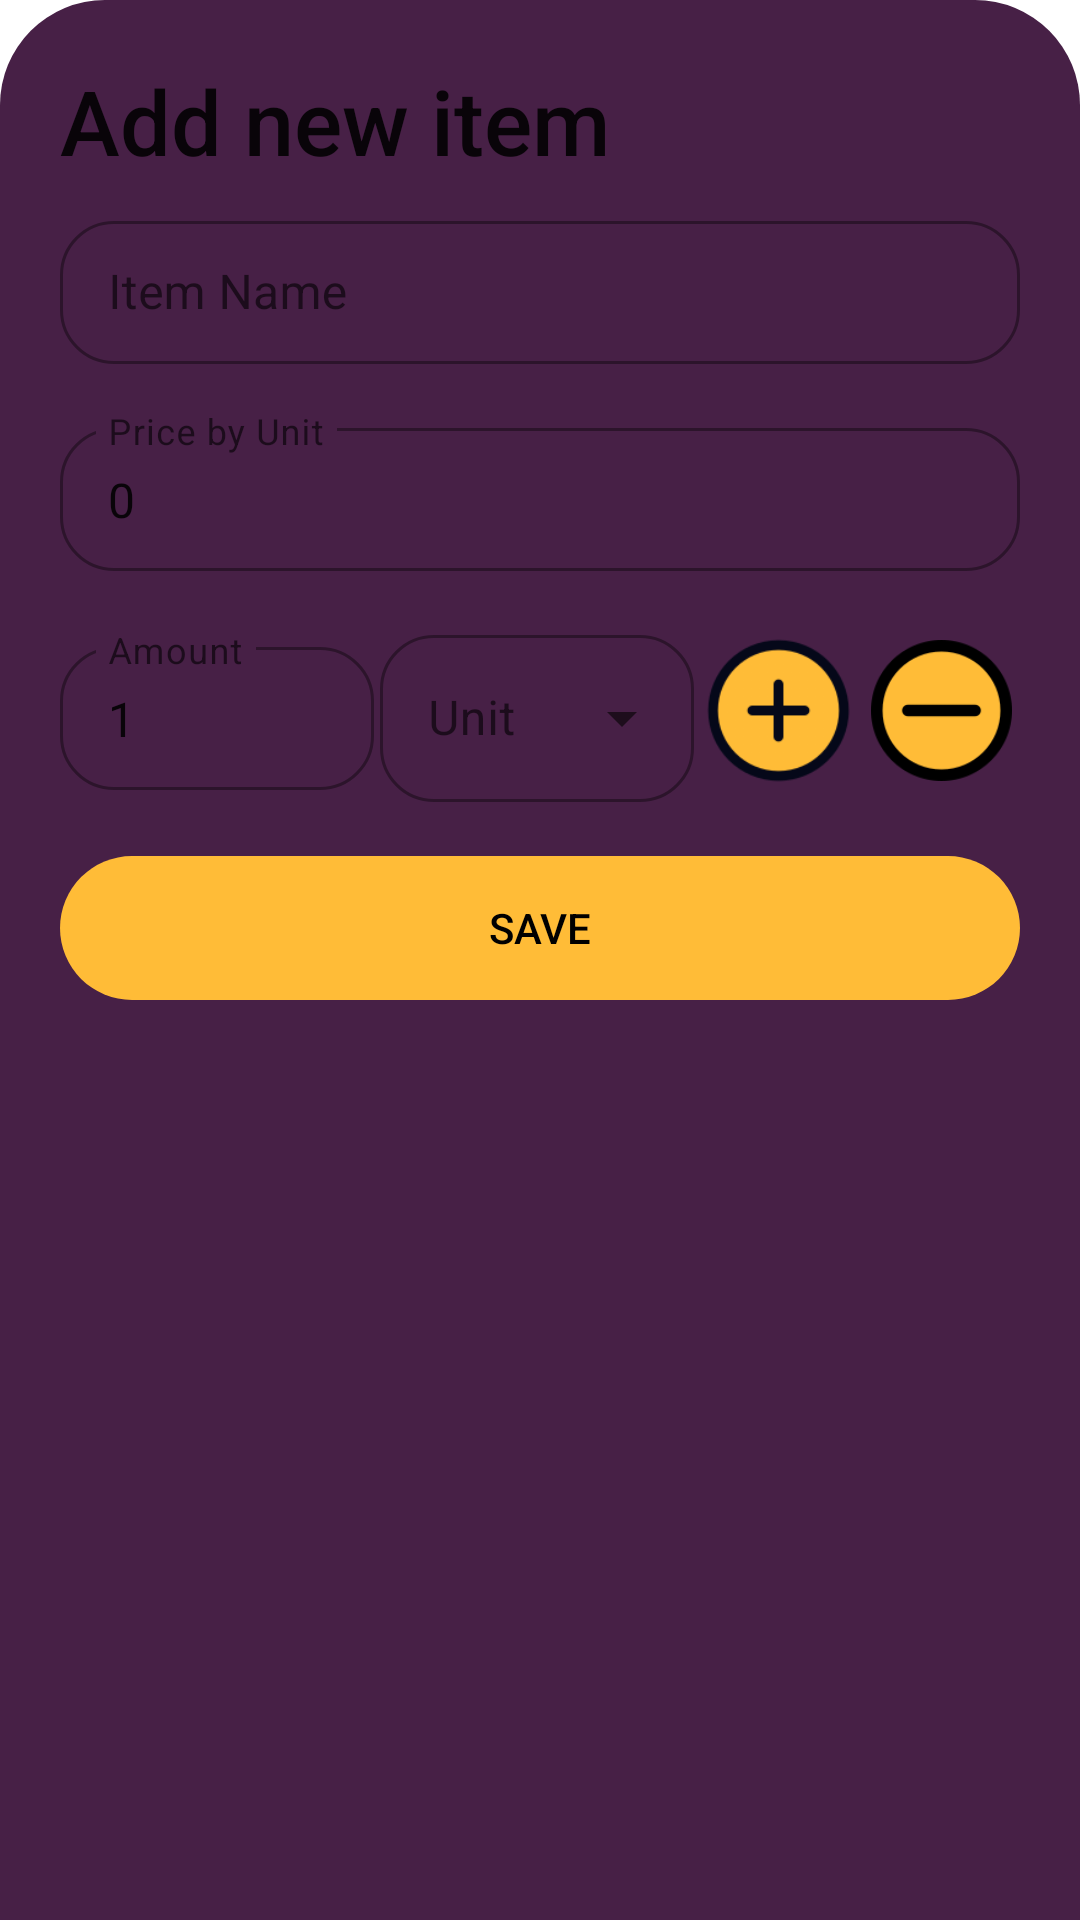

This screen was rendered from an Android layout file. Write that file and the resources it references.
<!-- AndroidManifest.xml: application theme Theme.ListBuyApp -->
<!-- res/layout/fragment_new_item_sheet.xml -->
<?xml version="1.0" encoding="utf-8"?>
<LinearLayout xmlns:android="http://schemas.android.com/apk/res/android"
    xmlns:app="http://schemas.android.com/apk/res-auto"
    xmlns:tools="http://schemas.android.com/tools"
    android:layout_width="match_parent"
    android:layout_height="wrap_content"
    android:background="@drawable/background_bottom_sheet"
    android:orientation="vertical"
    tools:context=".NewItemSheet">


    <TextView
        style="@style/TextAppearance.AppCompat.Title"
        android:layout_width="match_parent"
        android:layout_height="wrap_content"
        android:layout_marginStart="20dp"
        android:layout_marginTop="20dp"
        android:text="@string/add_new_item"
        android:textSize="30sp" />


    <com.google.android.material.textfield.TextInputLayout
        style="@style/TextInputLayout.Custom"
        android:layout_width="match_parent"
        android:layout_height="wrap_content"
        android:layout_marginHorizontal="20dp"
        android:layout_marginVertical="8dp"
        app:endIconMode="clear_text"
        app:startIconDrawable="@drawable/item_icon">

        <com.google.android.material.textfield.TextInputEditText
            android:id="@+id/name_item"
            android:layout_width="match_parent"
            android:layout_height="match_parent"
            android:imeOptions="actionNext"
            android:hint="@string/item_name"
            android:inputType="textCapSentences" />

    </com.google.android.material.textfield.TextInputLayout>

    <com.google.android.material.textfield.TextInputLayout
        style="@style/TextInputLayout.Custom"
        android:layout_width="match_parent"
        android:layout_height="wrap_content"
        android:layout_marginHorizontal="20dp"
        android:layout_marginVertical="8dp"
        android:inputType="numberDecimal"
        app:endIconMode="clear_text"
        app:startIconDrawable="@drawable/price_icon">

        <com.google.android.material.textfield.TextInputEditText
            android:id="@+id/price_item"
            android:layout_width="match_parent"
            android:layout_height="match_parent"
            android:hint="@string/price"
            android:imeOptions="actionDone"
            android:inputType="numberDecimal"
            android:maxLines="1"
            android:selectAllOnFocus="true"
            android:text="0" />

    </com.google.android.material.textfield.TextInputLayout>

    <LinearLayout
        android:layout_width="match_parent"
        android:layout_height="wrap_content"
        android:layout_marginHorizontal="20dp"
        android:layout_marginVertical="8dp"
        android:orientation="horizontal">

        <com.google.android.material.textfield.TextInputLayout
            style="@style/TextInputLayout.Custom"
            android:layout_width="0dp"
            android:layout_height="wrap_content"
            android:layout_weight="3"
            android:inputType="number">

            <com.google.android.material.textfield.TextInputEditText
                android:id="@+id/amount_item"
                android:layout_width="match_parent"
                android:layout_height="match_parent"
                android:hint="@string/amount"
                android:imeOptions="actionDone"
                android:inputType="number"
                android:maxLength="3"
                android:maxLines="1"
                android:selectAllOnFocus="true"
                android:text="1" />

        </com.google.android.material.textfield.TextInputLayout>

        <com.google.android.material.textfield.TextInputLayout
            style="@style/TextInputLayout.Custom2"
            android:layout_width="0dp"
            android:layout_height="wrap_content"
            android:layout_marginStart="2dp"
            android:layout_weight="3">

            <AutoCompleteTextView
                android:id="@+id/Unit_item"
                android:layout_width="match_parent"
                android:layout_height="match_parent"
                android:hint="Unit"
                android:inputType="none">
            </AutoCompleteTextView>

        </com.google.android.material.textfield.TextInputLayout>

        <ImageView
            android:id="@+id/sumaItem"
            android:layout_width="0dp"
            android:layout_gravity="center"
            android:layout_marginStart="2dp"
            android:src="@mipmap/add_sum"
            android:layout_weight="1.5"
            android:layout_height="match_parent">

        </ImageView>

        <ImageView
            android:padding="2.5dp"
            android:id="@+id/restItem"
            android:layout_width="0dp"
            android:layout_gravity="center"
            android:layout_marginStart="2dp"
            android:src="@mipmap/minus_rest"
            android:layout_weight="1.5"
            android:layout_height="match_parent">

        </ImageView>

    </LinearLayout>

    <androidx.appcompat.widget.AppCompatButton
        android:id="@+id/saveNewItemButton"
        android:layout_width="match_parent"
        android:layout_height="wrap_content"
        android:layout_gravity="center"
        android:layout_marginHorizontal="20dp"
        android:layout_marginTop="10dp"
        android:layout_marginBottom="30dp"
        android:background="@drawable/radius_button"
        android:backgroundTint="@color/botonbase"
        android:text="@string/save"
        android:textColor="@color/black" />

</LinearLayout>
<!-- resources referenced by this layout -->
<resources>
  <color name="black">#FF000000</color>
  <color name="botonbase">#FFBC37</color>
  <!-- drawable background_bottom_sheet (drawable) -->
  <shape xmlns:android="http://schemas.android.com/apk/res/android">
      <solid android:color="@color/Fondo2" />
      <corners android:topLeftRadius="35dp" android:topRightRadius="35dp" />
  </shape>
  <!-- drawable radius_button (drawable) -->
  <shape xmlns:android="http://schemas.android.com/apk/res/android">
      <corners android:radius="25dp" />
  </shape>
  <!-- mipmap add_sum: png bitmap (mipmap-hdpi, 8410 bytes) -->
  <!-- mipmap minus_rest: png bitmap (mipmap-hdpi, 4541 bytes) -->
  <string name="add_new_item">Add new item</string>
  <string name="amount">Amount</string>
  <string name="item_name">Item Name</string>
  <string name="price">Price by Unit</string>
  <string name="save">Save</string>
  <style name="TextInputLayout.Custom" parent="Widget.MaterialComponents.TextInputLayout.OutlinedBox.Dense">
          <item name="shapeAppearanceOverlay">@style/ShapeAppearanceOverlay.Custom</item>
      </style>
  <style name="TextInputLayout.Custom2" parent="Widget.MaterialComponents.TextInputLayout.OutlinedBox.ExposedDropdownMenu">
          <item name="shapeAppearanceOverlay">@style/ShapeAppearanceOverlay.Custom</item>
      </style>
  <style name="Theme.ListBuyApp" parent="Theme.MaterialComponents.DayNight.NoActionBar">
          
          <item name="colorPrimary">@color/botonbase</item>
          <item name="colorPrimaryVariant">@color/purple_700</item>
          <item name="colorOnPrimary">@color/black</item>
          <item name="android:textColor">@android:color/white</item>
          
          <item name="colorSecondary">@color/teal_200</item>
          <item name="colorSecondaryVariant">@color/teal_200</item>
          <item name="colorOnSecondary">@color/black</item>
          
          <item name="android:statusBarColor" tools:targetApi="l">@color/Fondo1</item>
          <item name="android:windowDrawsSystemBarBackgrounds">false</item>
          
  
      </style>
  <color name="Fondo2">#472046</color>
  <style name="ShapeAppearanceOverlay.Custom" parent="">
          <item name="cornerFamily">rounded</item>
          <item name="cornerSize">18dp</item> 
      </style>
  <color name="purple_700">#FF3700B3</color>
  <color name="teal_200">#FF03DAC5</color>
  <color name="Fondo1">#362436</color>
</resources>
